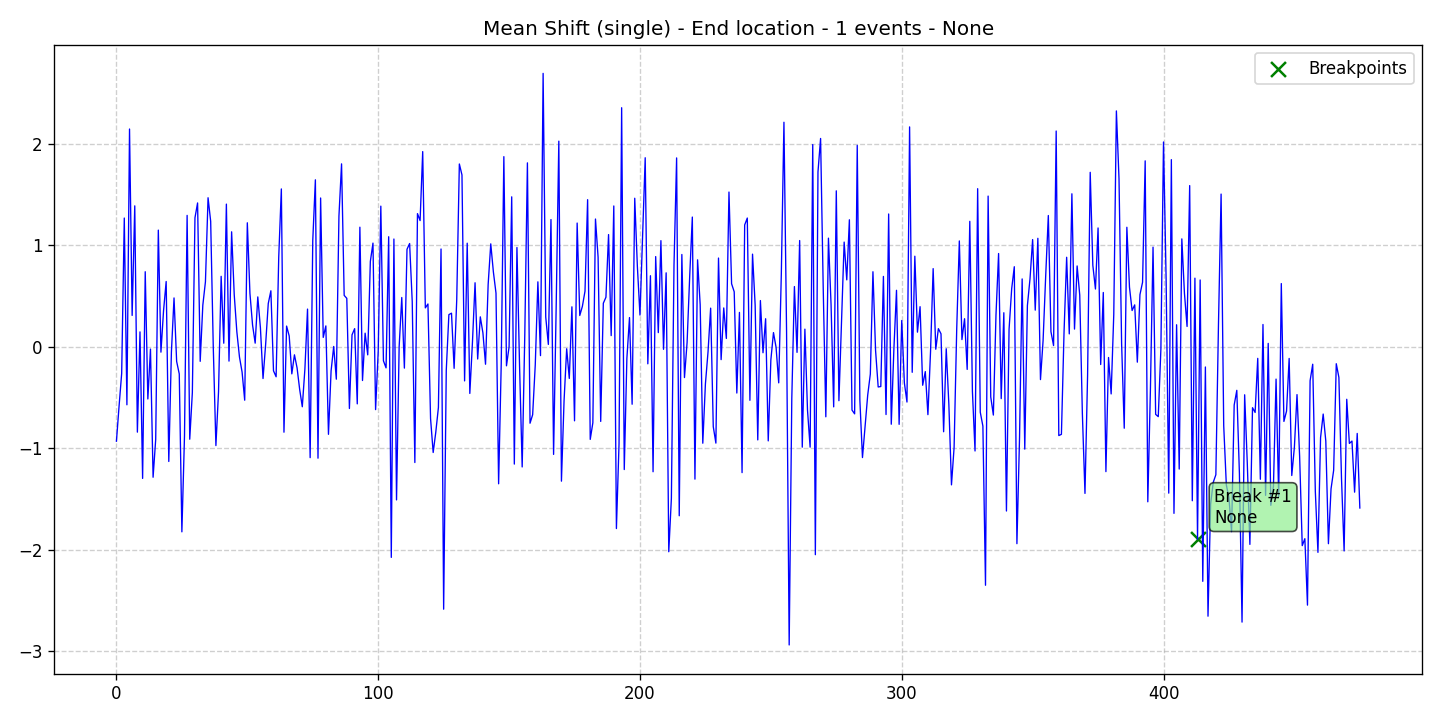

The table this chart was drawn from, first rows:
data, stationary, det_lin_up, det_lin_down, det_quad, det_cubic, det_exp, det_damped, stoc_trend, volatility, single_seas, multiple_seas, point_anom_single, point_anom_multi, collect_anom, context_anom, mean_shift, var_shift, trend_shift, date, is_break, is_anomaly, is_multi, location_beginning
-0.9304, 0, 0, 0, 0, 0, 0, 0, 0, 0, 0, 0, 0, 0, 0, 0, 1, 0, 0, 2020-01-01, 0, 0, 0, 0
-0.5867, 0, 0, 0, 0, 0, 0, 0, 0, 0, 0, 0, 0, 0, 0, 0, 1, 0, 0, 2020-01-02, 0, 0, 0, 0
-0.2628, 0, 0, 0, 0, 0, 0, 0, 0, 0, 0, 0, 0, 0, 0, 0, 1, 0, 0, 2020-01-03, 0, 0, 0, 0
1.269, 0, 0, 0, 0, 0, 0, 0, 0, 0, 0, 0, 0, 0, 0, 0, 1, 0, 0, 2020-01-04, 0, 0, 0, 0
-0.5716, 0, 0, 0, 0, 0, 0, 0, 0, 0, 0, 0, 0, 0, 0, 0, 1, 0, 0, 2020-01-05, 0, 0, 0, 0
2.146, 0, 0, 0, 0, 0, 0, 0, 0, 0, 0, 0, 0, 0, 0, 0, 1, 0, 0, 2020-01-06, 0, 0, 0, 0
0.3092, 0, 0, 0, 0, 0, 0, 0, 0, 0, 0, 0, 0, 0, 0, 0, 1, 0, 0, 2020-01-07, 0, 0, 0, 0
1.389, 0, 0, 0, 0, 0, 0, 0, 0, 0, 0, 0, 0, 0, 0, 0, 1, 0, 0, 2020-01-08, 0, 0, 0, 0
-0.8412, 0, 0, 0, 0, 0, 0, 0, 0, 0, 0, 0, 0, 0, 0, 0, 1, 0, 0, 2020-01-09, 0, 0, 0, 0
0.147, 0, 0, 0, 0, 0, 0, 0, 0, 0, 0, 0, 0, 0, 0, 0, 1, 0, 0, 2020-01-10, 0, 0, 0, 0
-1.297, 0, 0, 0, 0, 0, 0, 0, 0, 0, 0, 0, 0, 0, 0, 0, 1, 0, 0, 2020-01-11, 0, 0, 0, 0
0.74, 0, 0, 0, 0, 0, 0, 0, 0, 0, 0, 0, 0, 0, 0, 0, 1, 0, 0, 2020-01-12, 0, 0, 0, 0
-0.5142, 0, 0, 0, 0, 0, 0, 0, 0, 0, 0, 0, 0, 0, 0, 0, 1, 0, 0, 2020-01-13, 0, 0, 0, 0
-0.02257, 0, 0, 0, 0, 0, 0, 0, 0, 0, 0, 0, 0, 0, 0, 0, 1, 0, 0, 2020-01-14, 0, 0, 0, 0
-1.286, 0, 0, 0, 0, 0, 0, 0, 0, 0, 0, 0, 0, 0, 0, 0, 1, 0, 0, 2020-01-15, 0, 0, 0, 0
-0.9127, 0, 0, 0, 0, 0, 0, 0, 0, 0, 0, 0, 0, 0, 0, 0, 1, 0, 0, 2020-01-16, 0, 0, 0, 0
1.15, 0, 0, 0, 0, 0, 0, 0, 0, 0, 0, 0, 0, 0, 0, 0, 1, 0, 0, 2020-01-17, 0, 0, 0, 0
-0.0527, 0, 0, 0, 0, 0, 0, 0, 0, 0, 0, 0, 0, 0, 0, 0, 1, 0, 0, 2020-01-18, 0, 0, 0, 0
0.3567, 0, 0, 0, 0, 0, 0, 0, 0, 0, 0, 0, 0, 0, 0, 0, 1, 0, 0, 2020-01-19, 0, 0, 0, 0
0.6437, 0, 0, 0, 0, 0, 0, 0, 0, 0, 0, 0, 0, 0, 0, 0, 1, 0, 0, 2020-01-20, 0, 0, 0, 0
-1.13, 0, 0, 0, 0, 0, 0, 0, 0, 0, 0, 0, 0, 0, 0, 0, 1, 0, 0, 2020-01-21, 0, 0, 0, 0
-0.05021, 0, 0, 0, 0, 0, 0, 0, 0, 0, 0, 0, 0, 0, 0, 0, 1, 0, 0, 2020-01-22, 0, 0, 0, 0
0.4816, 0, 0, 0, 0, 0, 0, 0, 0, 0, 0, 0, 0, 0, 0, 0, 1, 0, 0, 2020-01-23, 0, 0, 0, 0
-0.1439, 0, 0, 0, 0, 0, 0, 0, 0, 0, 0, 0, 0, 0, 0, 0, 1, 0, 0, 2020-01-24, 0, 0, 0, 0
-0.2674, 0, 0, 0, 0, 0, 0, 0, 0, 0, 0, 0, 0, 0, 0, 0, 1, 0, 0, 2020-01-25, 0, 0, 0, 0
-1.824, 0, 0, 0, 0, 0, 0, 0, 0, 0, 0, 0, 0, 0, 0, 0, 1, 0, 0, 2020-01-26, 0, 0, 0, 0
-0.8779, 0, 0, 0, 0, 0, 0, 0, 0, 0, 0, 0, 0, 0, 0, 0, 1, 0, 0, 2020-01-27, 0, 0, 0, 0
1.295, 0, 0, 0, 0, 0, 0, 0, 0, 0, 0, 0, 0, 0, 0, 0, 1, 0, 0, 2020-01-28, 0, 0, 0, 0
-0.911, 0, 0, 0, 0, 0, 0, 0, 0, 0, 0, 0, 0, 0, 0, 0, 1, 0, 0, 2020-01-29, 0, 0, 0, 0
-0.4515, 0, 0, 0, 0, 0, 0, 0, 0, 0, 0, 0, 0, 0, 0, 0, 1, 0, 0, 2020-01-30, 0, 0, 0, 0
1.272, 0, 0, 0, 0, 0, 0, 0, 0, 0, 0, 0, 0, 0, 0, 0, 1, 0, 0, 2020-01-31, 0, 0, 0, 0
1.418, 0, 0, 0, 0, 0, 0, 0, 0, 0, 0, 0, 0, 0, 0, 0, 1, 0, 0, 2020-02-01, 0, 0, 0, 0
-0.1432, 0, 0, 0, 0, 0, 0, 0, 0, 0, 0, 0, 0, 0, 0, 0, 1, 0, 0, 2020-02-02, 0, 0, 0, 0
0.4102, 0, 0, 0, 0, 0, 0, 0, 0, 0, 0, 0, 0, 0, 0, 0, 1, 0, 0, 2020-02-03, 0, 0, 0, 0
0.6409, 0, 0, 0, 0, 0, 0, 0, 0, 0, 0, 0, 0, 0, 0, 0, 1, 0, 0, 2020-02-04, 0, 0, 0, 0
1.469, 0, 0, 0, 0, 0, 0, 0, 0, 0, 0, 0, 0, 0, 0, 0, 1, 0, 0, 2020-02-05, 0, 0, 0, 0
1.237, 0, 0, 0, 0, 0, 0, 0, 0, 0, 0, 0, 0, 0, 0, 0, 1, 0, 0, 2020-02-06, 0, 0, 0, 0
-0.01139, 0, 0, 0, 0, 0, 0, 0, 0, 0, 0, 0, 0, 0, 0, 0, 1, 0, 0, 2020-02-07, 0, 0, 0, 0
-0.9734, 0, 0, 0, 0, 0, 0, 0, 0, 0, 0, 0, 0, 0, 0, 0, 1, 0, 0, 2020-02-08, 0, 0, 0, 0
-0.4443, 0, 0, 0, 0, 0, 0, 0, 0, 0, 0, 0, 0, 0, 0, 0, 1, 0, 0, 2020-02-09, 0, 0, 0, 0
0.6945, 0, 0, 0, 0, 0, 0, 0, 0, 0, 0, 0, 0, 0, 0, 0, 1, 0, 0, 2020-02-10, 0, 0, 0, 0
0.03542, 0, 0, 0, 0, 0, 0, 0, 0, 0, 0, 0, 0, 0, 0, 0, 1, 0, 0, 2020-02-11, 0, 0, 0, 0
1.406, 0, 0, 0, 0, 0, 0, 0, 0, 0, 0, 0, 0, 0, 0, 0, 1, 0, 0, 2020-02-12, 0, 0, 0, 0
-0.1409, 0, 0, 0, 0, 0, 0, 0, 0, 0, 0, 0, 0, 0, 0, 0, 1, 0, 0, 2020-02-13, 0, 0, 0, 0
1.133, 0, 0, 0, 0, 0, 0, 0, 0, 0, 0, 0, 0, 0, 0, 0, 1, 0, 0, 2020-02-14, 0, 0, 0, 0
0.513, 0, 0, 0, 0, 0, 0, 0, 0, 0, 0, 0, 0, 0, 0, 0, 1, 0, 0, 2020-02-15, 0, 0, 0, 0
0.1479, 0, 0, 0, 0, 0, 0, 0, 0, 0, 0, 0, 0, 0, 0, 0, 1, 0, 0, 2020-02-16, 0, 0, 0, 0
-0.1008, 0, 0, 0, 0, 0, 0, 0, 0, 0, 0, 0, 0, 0, 0, 0, 1, 0, 0, 2020-02-17, 0, 0, 0, 0
-0.2491, 0, 0, 0, 0, 0, 0, 0, 0, 0, 0, 0, 0, 0, 0, 0, 1, 0, 0, 2020-02-18, 0, 0, 0, 0
-0.5264, 0, 0, 0, 0, 0, 0, 0, 0, 0, 0, 0, 0, 0, 0, 0, 1, 0, 0, 2020-02-19, 0, 0, 0, 0
1.222, 0, 0, 0, 0, 0, 0, 0, 0, 0, 0, 0, 0, 0, 0, 0, 1, 0, 0, 2020-02-20, 0, 0, 0, 0
0.5266, 0, 0, 0, 0, 0, 0, 0, 0, 0, 0, 0, 0, 0, 0, 0, 1, 0, 0, 2020-02-21, 0, 0, 0, 0
0.2146, 0, 0, 0, 0, 0, 0, 0, 0, 0, 0, 0, 0, 0, 0, 0, 1, 0, 0, 2020-02-22, 0, 0, 0, 0
0.03605, 0, 0, 0, 0, 0, 0, 0, 0, 0, 0, 0, 0, 0, 0, 0, 1, 0, 0, 2020-02-23, 0, 0, 0, 0
0.4917, 0, 0, 0, 0, 0, 0, 0, 0, 0, 0, 0, 0, 0, 0, 0, 1, 0, 0, 2020-02-24, 0, 0, 0, 0
0.1882, 0, 0, 0, 0, 0, 0, 0, 0, 0, 0, 0, 0, 0, 0, 0, 1, 0, 0, 2020-02-25, 0, 0, 0, 0
-0.3128, 0, 0, 0, 0, 0, 0, 0, 0, 0, 0, 0, 0, 0, 0, 0, 1, 0, 0, 2020-02-26, 0, 0, 0, 0
0.02485, 0, 0, 0, 0, 0, 0, 0, 0, 0, 0, 0, 0, 0, 0, 0, 1, 0, 0, 2020-02-27, 0, 0, 0, 0
0.4265, 0, 0, 0, 0, 0, 0, 0, 0, 0, 0, 0, 0, 0, 0, 0, 1, 0, 0, 2020-02-28, 0, 0, 0, 0
0.5521, 0, 0, 0, 0, 0, 0, 0, 0, 0, 0, 0, 0, 0, 0, 0, 1, 0, 0, 2020-02-29, 0, 0, 0, 0
... 416 more rows
